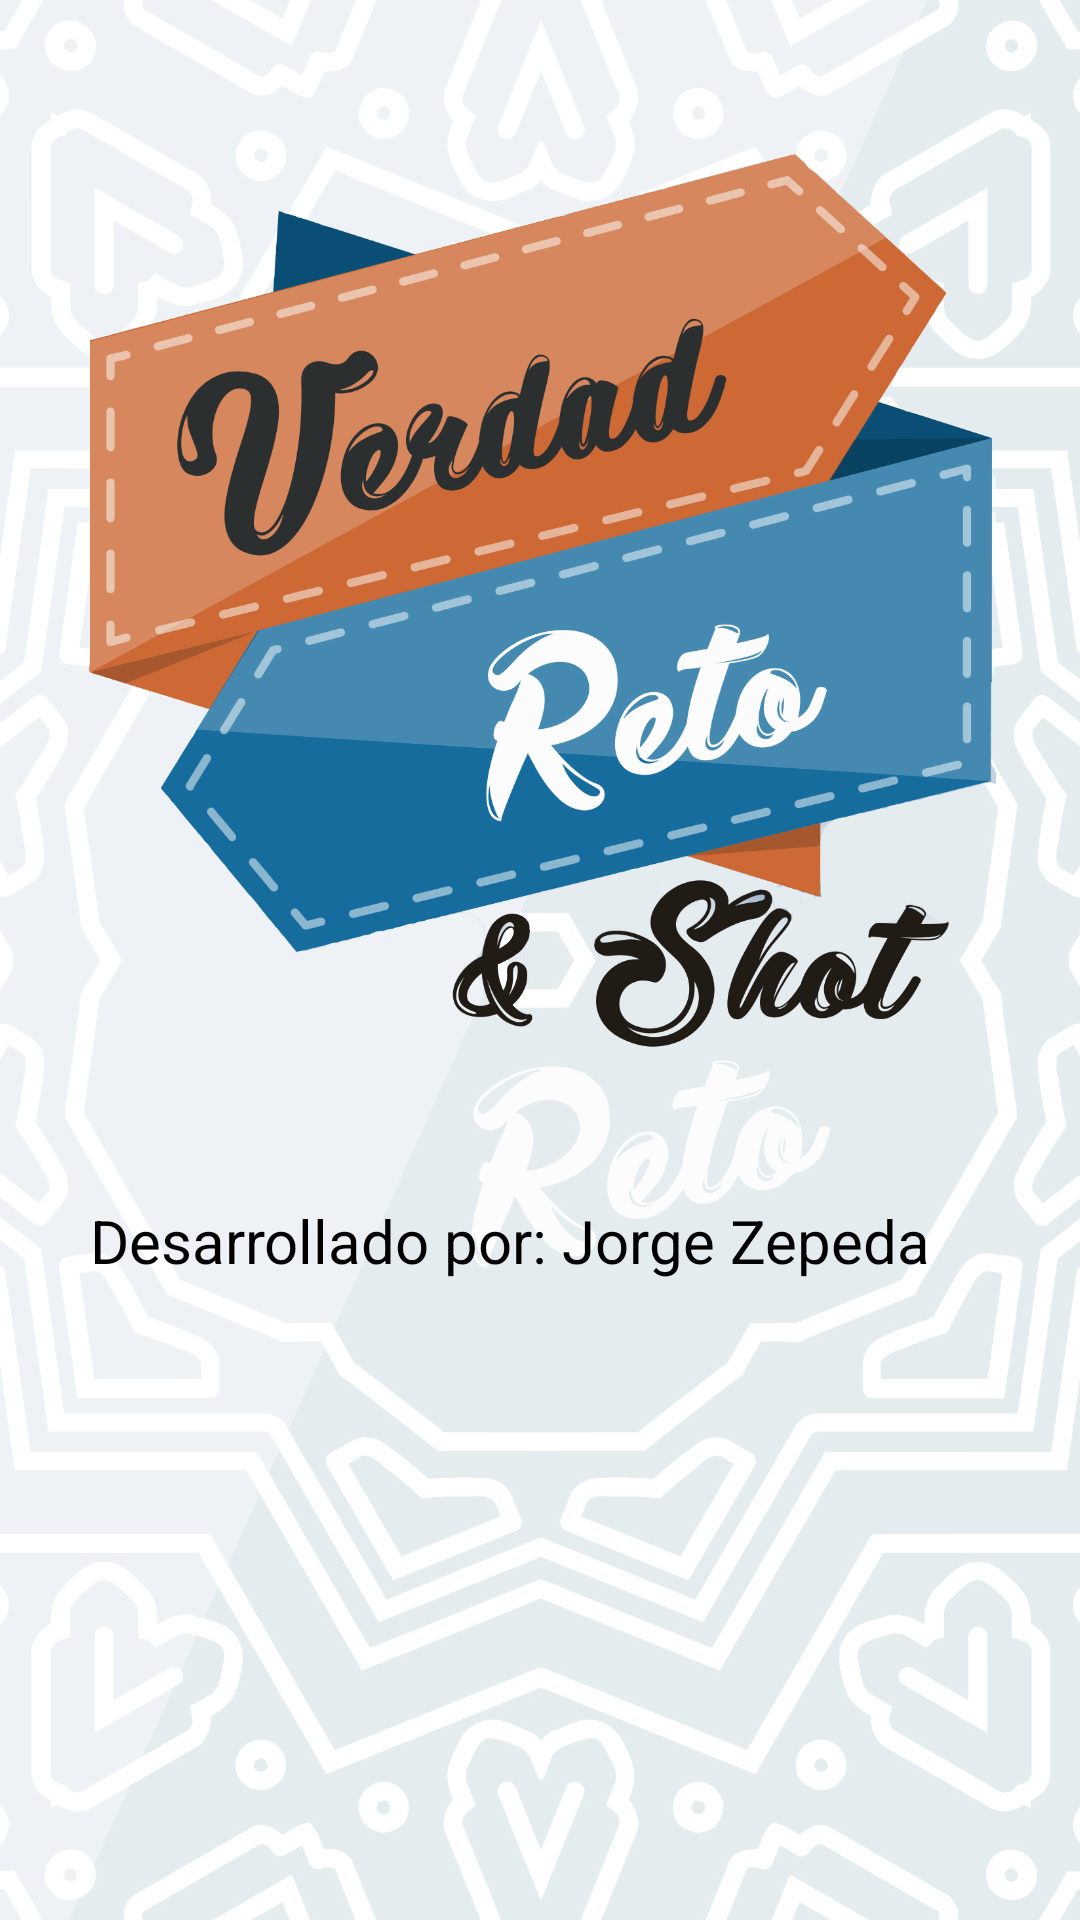

The Android layout XML behind this screen, and the referenced resources:
<!-- AndroidManifest.xml: application theme AppTheme -->
<!-- res/layout/developers_fragment.xml -->
<?xml version="1.0" encoding="utf-8"?>
<RelativeLayout xmlns:android="http://schemas.android.com/apk/res/android"
                android:layout_width="match_parent"
                android:layout_height="match_parent"
                android:background="@drawable/background">
	
	
	<RelativeLayout
			android:layout_width="wrap_content"
			android:layout_height="wrap_content"
			android:layout_centerHorizontal="true">
		
		<ImageView
				android:id="@+id/iv_true_dare_and_shot_main_icon"
				android:layout_width="wrap_content"
				android:layout_height="300dp"
				android:layout_marginTop="50dp"
				android:src="@drawable/true_dare_and_shot_main_icon"/>
	    
	    <TextView
			    android:id="@+id/tv_developer"
			    android:layout_width="wrap_content"
			    android:layout_height="wrap_content"
			    android:layout_below="@+id/iv_true_dare_and_shot_main_icon"
			    android:layout_marginTop="50dp"
			    android:layout_marginStart="30dp"
			    android:layout_marginLeft="30dp"
			    android:layout_centerVertical="true"
			    android:textSize="20sp"
			    android:textColor="@android:color/black"
			    android:text="Desarrollado por: Jorge Zepeda"/>
	
	</RelativeLayout>

</RelativeLayout>
<!-- resources referenced by this layout -->
<resources>
  <!-- drawable background: png bitmap (drawable, 623216 bytes) -->
  <!-- drawable true_dare_and_shot_main_icon: png bitmap (drawable, 515739 bytes) -->
  <style name="AppTheme" parent="Theme.AppCompat.NoActionBar">
          
          <item name="colorPrimary">@color/colorPrimary</item>
          <item name="colorPrimaryDark">@color/colorPrimaryDark</item>
          <item name="colorAccent">@color/colorAccent</item>
      </style>
  <color name="colorPrimary">#2D89CB</color>
  <color name="colorPrimaryDark">#00574B</color>
  <color name="colorAccent">#D81B60</color>
</resources>
